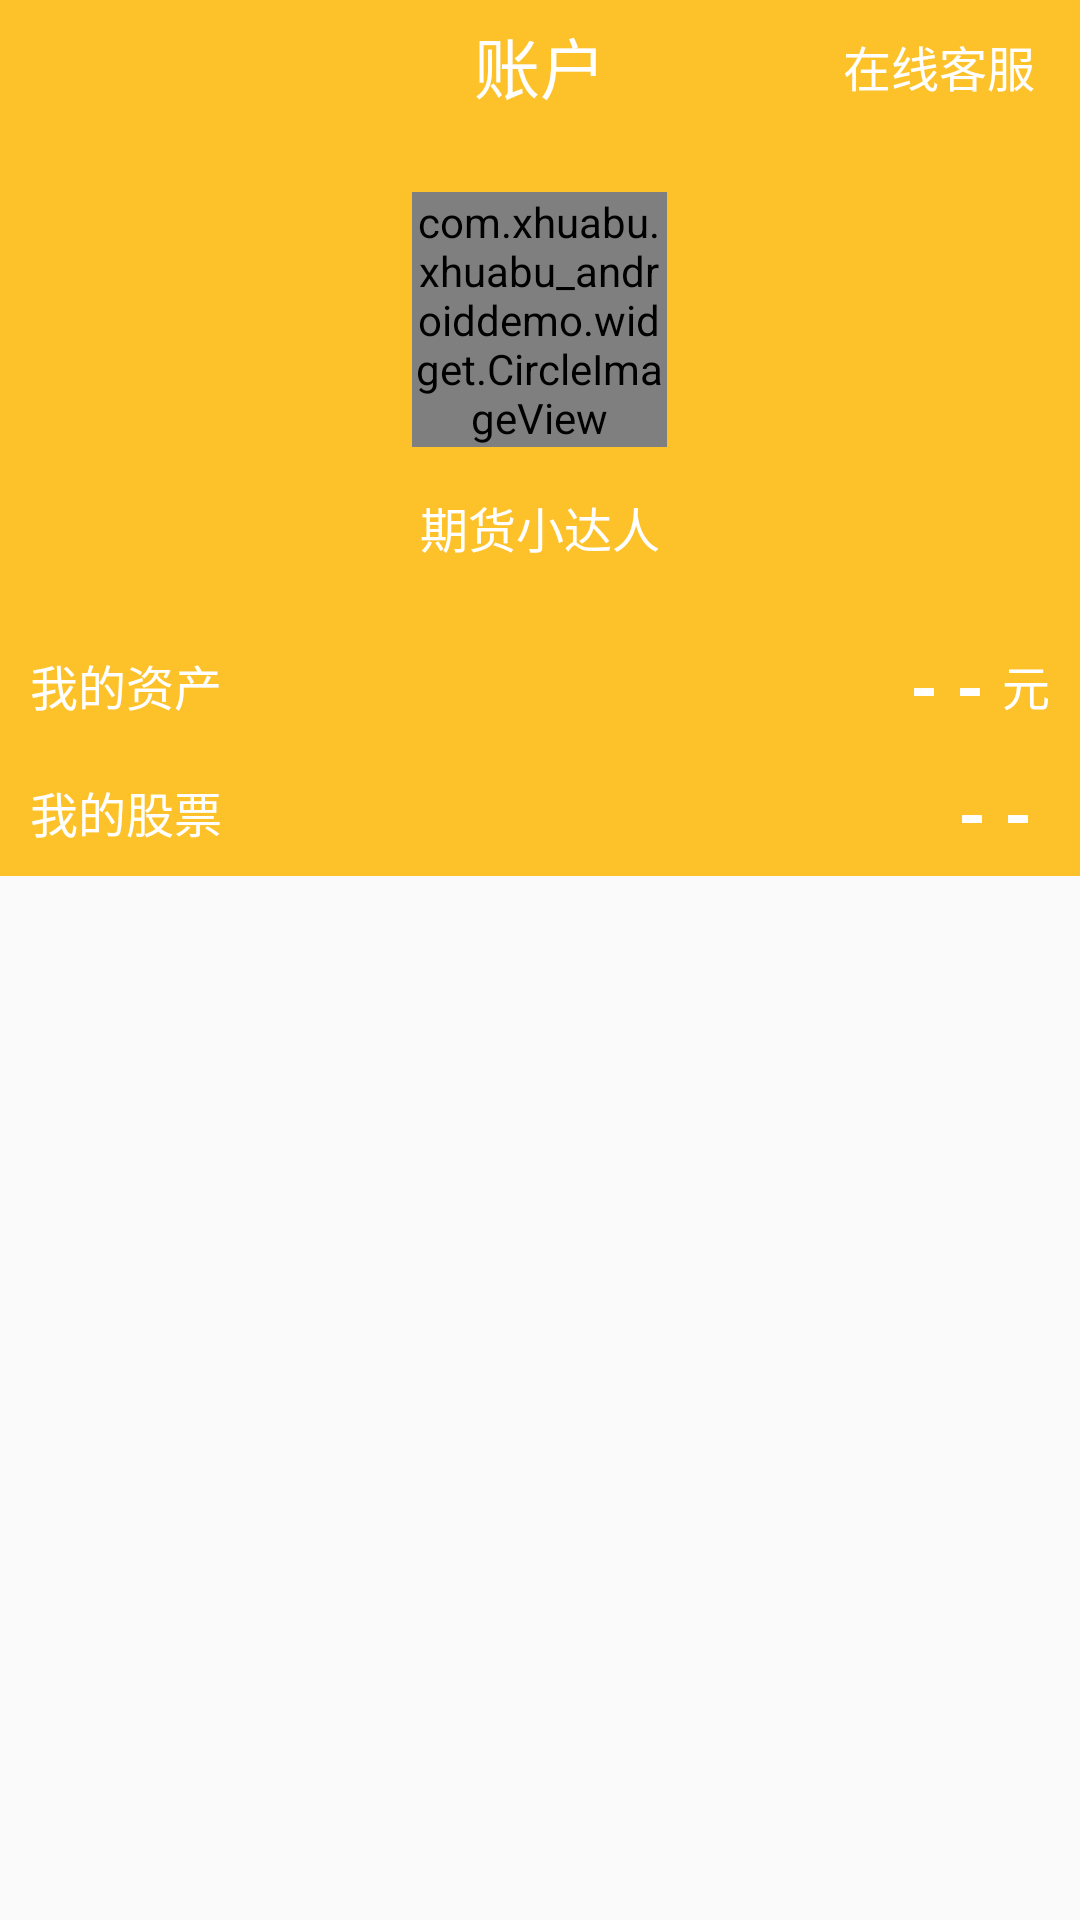

Here is an Android app screen rendered from its layout file. Give the layout XML and the strings, colors and styles it references.
<!-- AndroidManifest.xml: application theme AppTheme -->
<!-- res/layout/activity_main.xml -->
<?xml version="1.0" encoding="utf-8"?>
<LinearLayout xmlns:android="http://schemas.android.com/apk/res/android"
    xmlns:tools="http://schemas.android.com/tools"
    android:layout_width="match_parent"
    android:layout_height="match_parent"
    android:orientation="vertical"
    tools:context="com.xhuabu.xhuabu_androiddemo.ui.user.activity.UserActivity">

    <RelativeLayout
        android:layout_width="match_parent"
        android:layout_height="44dp"
        android:background="#FDC12A">

        <TextView
            android:layout_width="wrap_content"
            android:layout_height="wrap_content"
            android:layout_centerHorizontal="true"
            android:layout_centerVertical="true"
            android:text="@string/user"
            android:textColor="@color/tv_white"
            android:textSize="22sp" />

        <TextView
            android:id="@+id/tv_tel"
            android:layout_width="wrap_content"
            android:layout_height="wrap_content"
            android:layout_alignParentRight="true"
            android:layout_centerVertical="true"
            android:layout_marginRight="15dp"
            android:text="@string/user_kefu"
            android:textColor="@color/tv_white"
            android:textSize="16sp" />

    </RelativeLayout>


    <RelativeLayout
        android:layout_width="match_parent"
        android:layout_height="wrap_content"
        android:background="#FDC12A">

        <com.xhuabu.xhuabu_androiddemo.widget.CircleImageView
            android:id="@+id/iv_userHead"
            android:layout_width="85dp"
            android:layout_height="85dp"
            android:layout_centerHorizontal="true"
            android:layout_marginTop="20dp"
            android:scaleType="centerCrop" />

        <TextView
            android:id="@+id/tv_userNickName"
            android:layout_width="wrap_content"
            android:layout_height="wrap_content"
            android:layout_below="@id/iv_userHead"
            android:layout_centerHorizontal="true"
            android:layout_marginTop="15dp"
            android:text="期货小达人"
            android:textColor="@color/tv_white"
            android:textSize="16sp" />

        <RelativeLayout
            android:id="@+id/rl_zc"
            android:layout_width="match_parent"
            android:layout_height="wrap_content"
            android:layout_below="@id/tv_userNickName"
            android:layout_marginTop="20dp"
            android:paddingBottom="5dp"
            android:paddingLeft="10dp"
            android:paddingRight="10dp"
            android:paddingTop="5dp">

            <TextView
                android:layout_width="wrap_content"
                android:layout_height="wrap_content"
                android:layout_alignParentLeft="true"
                android:layout_centerInParent="true"
                android:text="@string/user_cash"
                android:textColor="@color/tv_white"
                android:textSize="16sp" />

            <TextView
                android:id="@+id/tv_userasset"
                android:layout_width="wrap_content"
                android:layout_height="wrap_content"
                android:layout_centerVertical="true"
                android:layout_toLeftOf="@+id/tv"
                android:text=" - - "
                android:textColor="@color/tv_white"
                android:textSize="24dp"
                android:textStyle="bold" />

            <TextView
                android:id="@+id/tv"
                android:layout_width="wrap_content"
                android:layout_height="wrap_content"
                android:layout_alignParentRight="true"
                android:layout_centerInParent="true"
                android:text="元"
                android:textColor="@color/tv_white"
                android:textSize="16sp" />

        </RelativeLayout>

        <RelativeLayout
            android:layout_width="match_parent"
            android:layout_height="wrap_content"
            android:layout_below="@id/rl_zc"
            android:paddingBottom="5dp"
            android:paddingLeft="10dp"
            android:paddingRight="10dp"
            android:paddingTop="5dp">

            <TextView
                android:layout_width="wrap_content"
                android:layout_height="wrap_content"
                android:layout_alignParentLeft="true"
                android:layout_centerInParent="true"
                android:text="@string/user_stock"
                android:textColor="@color/tv_white"
                android:textSize="16sp" />

            <TextView
                android:id="@+id/tv_userstock"
                android:layout_width="wrap_content"
                android:layout_height="wrap_content"
                android:layout_alignParentRight="true"
                android:layout_centerVertical="true"
                android:text=" - - "
                android:textColor="@color/tv_white"
                android:textSize="24dp"
                android:textStyle="bold" />

        </RelativeLayout>


    </RelativeLayout>

    <TextView
        android:id="@+id/tv_detail"
        android:layout_width="wrap_content"
        android:layout_height="wrap_content"
        android:padding="10dp" />

</LinearLayout>
<!-- resources referenced by this layout -->
<resources>
  <color name="tv_white">#ffffff</color>
  <string name="user">账户</string>
  <string name="user_cash">我的资产</string>
  <string name="user_kefu">在线客服</string>
  <string name="user_stock">我的股票</string>
  <style name="AppTheme" parent="Theme.AppCompat.Light.NoActionBar">
          
          <item name="colorPrimary">@color/colorPrimary</item>
          <item name="colorPrimaryDark">@color/colorPrimaryDark</item>
          <item name="colorAccent">@color/colorAccent</item>
      </style>
  <color name="colorPrimary">#FAD26B</color>
  <color name="colorPrimaryDark">#FDC12A</color>
  <color name="colorAccent">#FF4081</color>
</resources>
